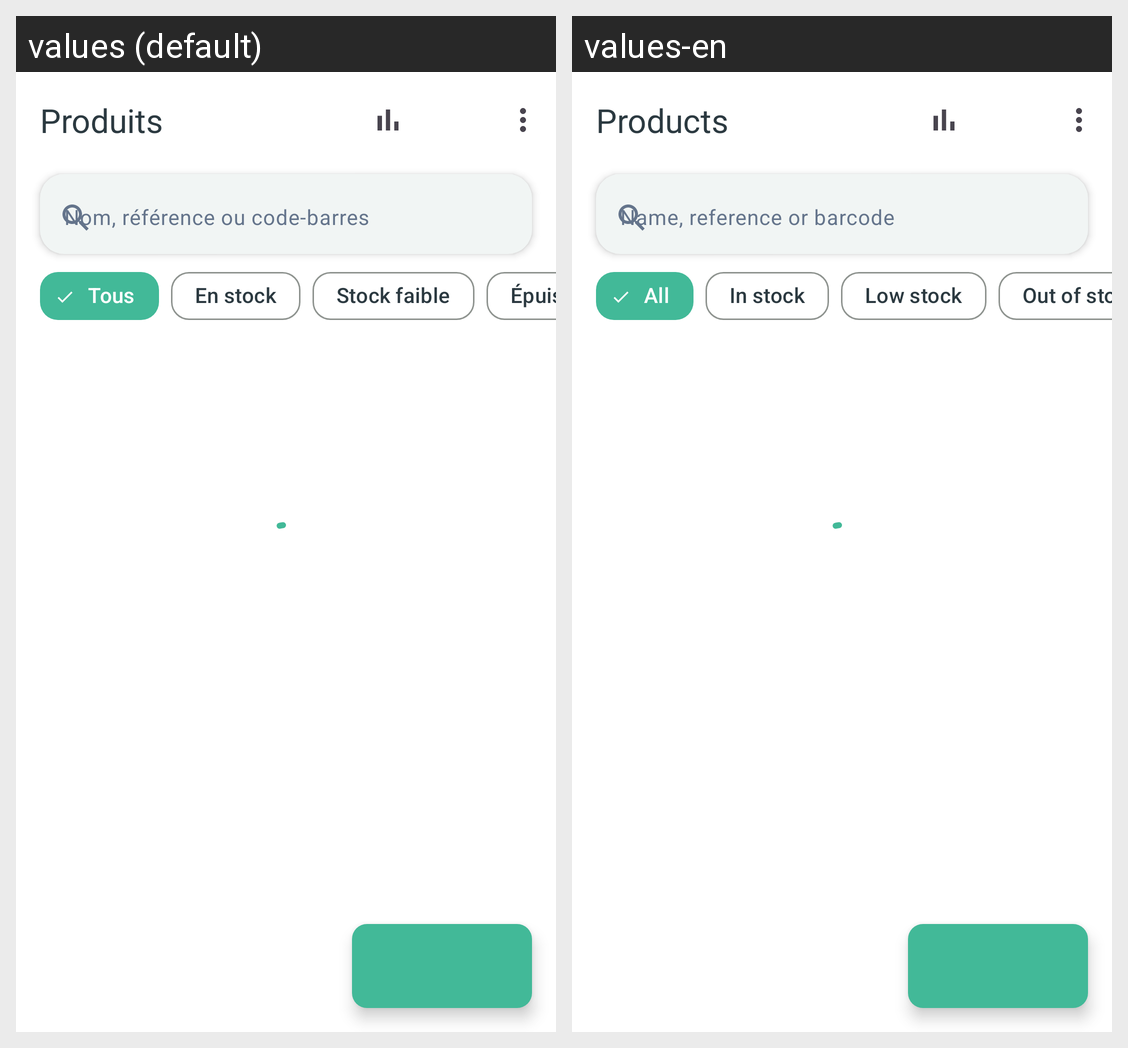

The Android screen above is rendered under two locales of the same app. Produce the string resources it draws, with the default and per-locale values.
Android screen res/layout/fragment_shop_products.xml rendered under 2 locales, left to right: values (default), values-en. Device: Nexus 5 (rendered at 1080×1920; each locale shown at half size, 540×960, under a caption strip naming it); theme Theme.Arzikina.
Strings drawn on this screen, with the default value and each locale's value (text and hints the layout hard-codes, and strings that could not be matched under every locale, appear in the picture but are not listed):

shop_products_title
  values: Produits
  values-en: Products

shop_products_search
  values: Nom, référence ou code-barres
  values-en: Name, reference or barcode

shop_filter_all
  values: Tous
  values-en: All

shop_filter_in_stock
  values: En stock
  values-en: In stock

shop_filter_low
  values: Stock faible
  values-en: Low stock

shop_filter_out
  values: Épuisés
  values-en: Out of stock
